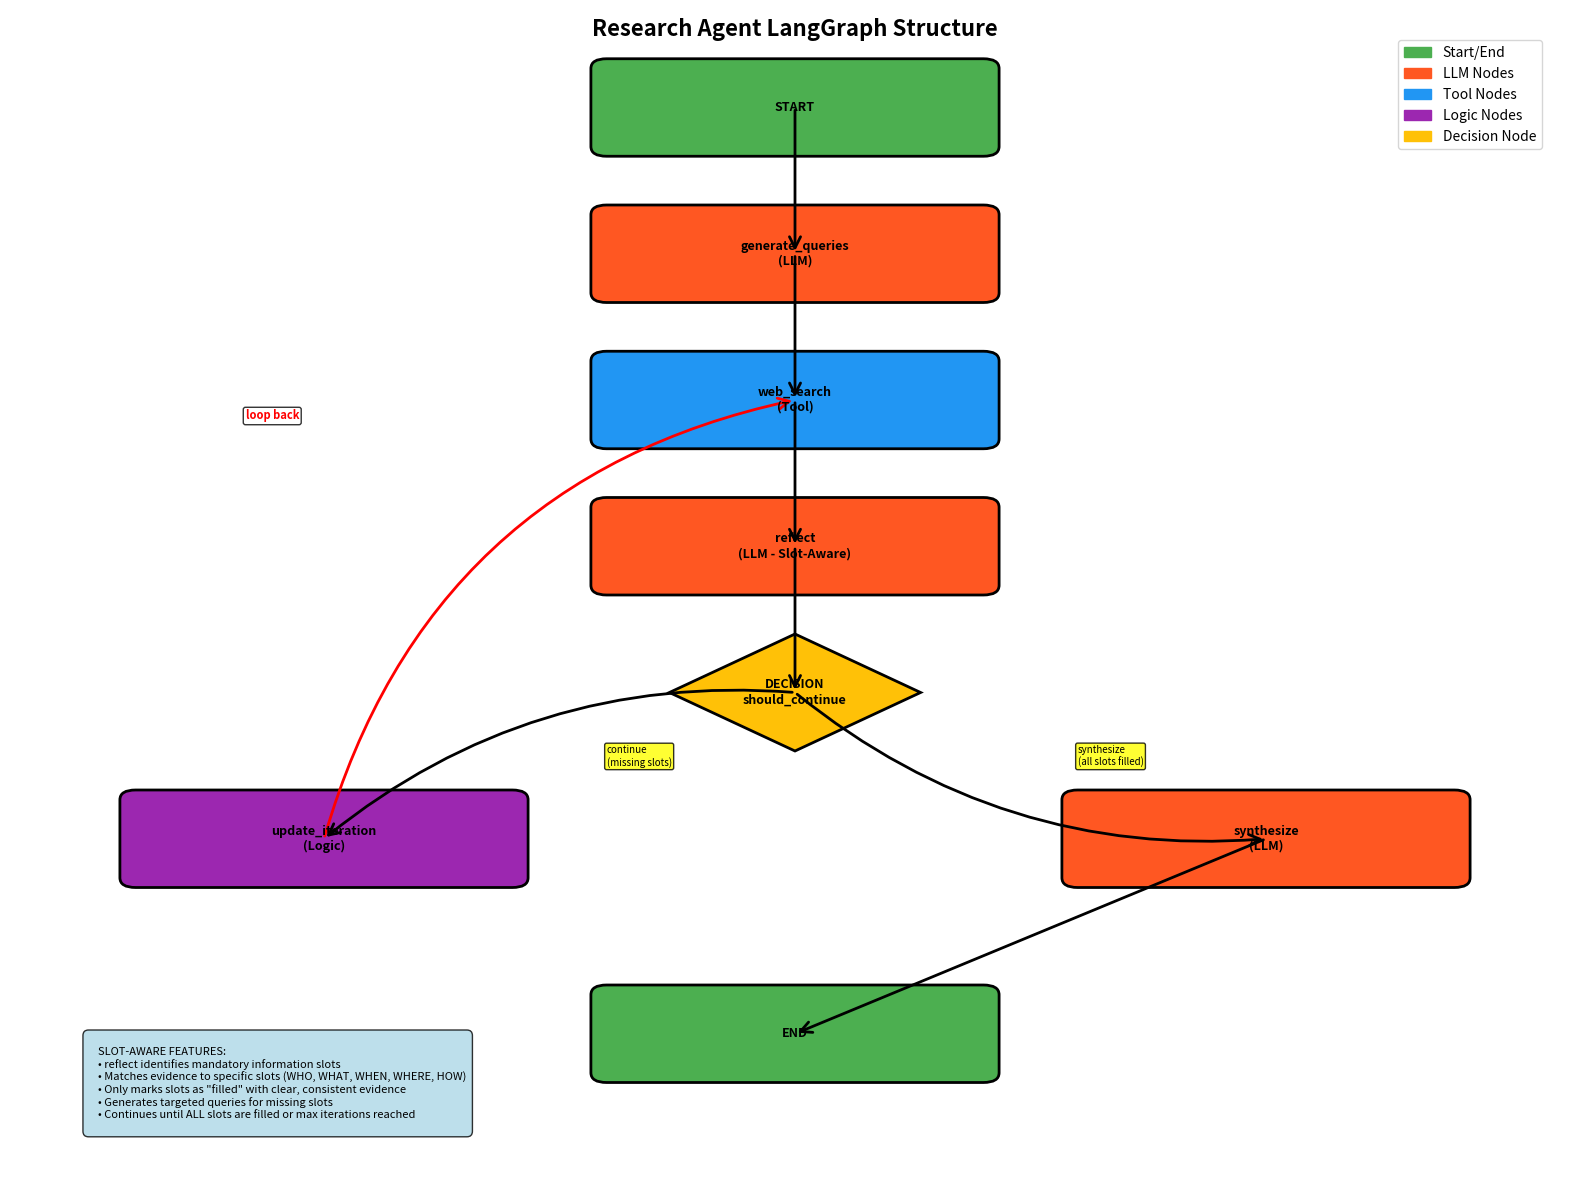
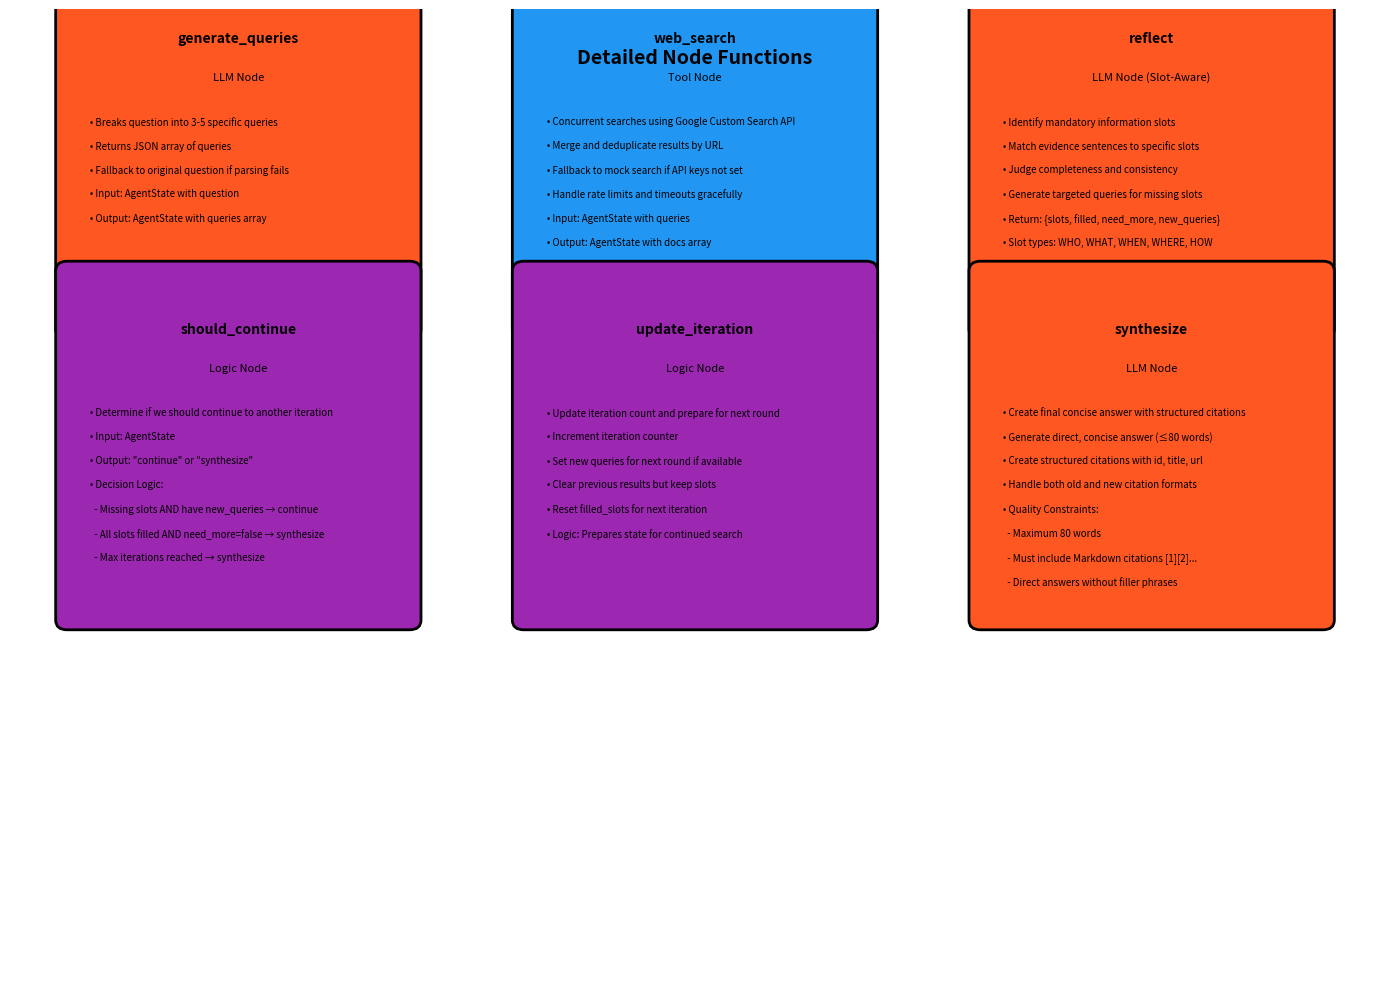
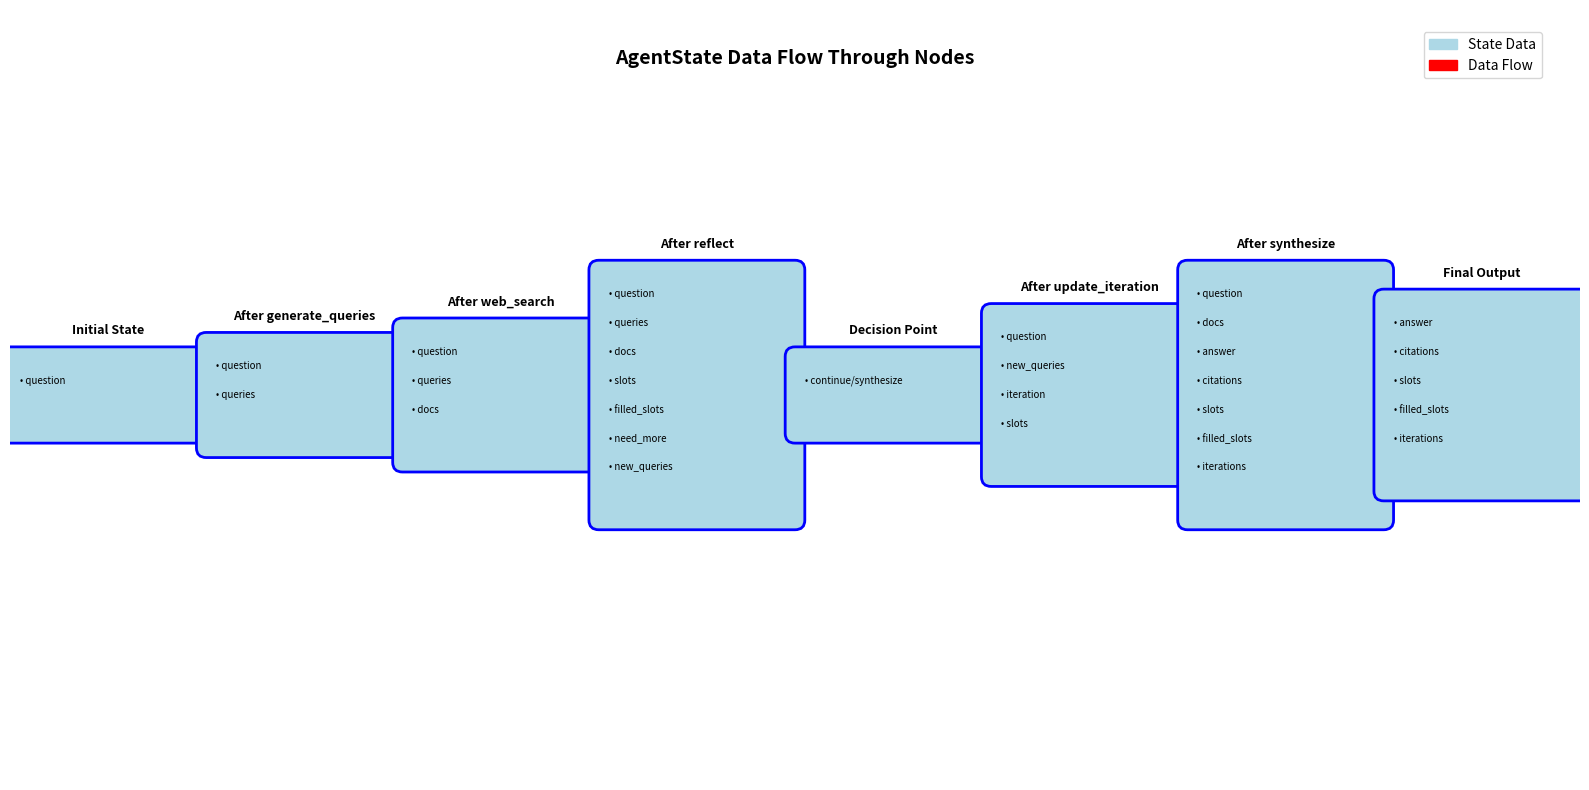

Write Python code to recreate these figures, in order.
#!/usr/bin/env python3
"""
Research Agent Graph Visualizer using Matplotlib and LangGraph

This script creates a visual representation of the research agent's LangGraph structure.
"""

import matplotlib.pyplot as plt
import matplotlib.patches as patches
from matplotlib.patches import FancyBboxPatch, ConnectionPatch
import numpy as np
from typing import Dict, List, Tuple

def create_graph_visualization():
    """Create a matplotlib visualization of the research agent graph."""
    
    # Set up the figure and axis
    fig, ax = plt.subplots(1, 1, figsize=(16, 12))
    ax.set_xlim(0, 10)
    ax.set_ylim(0, 12)
    ax.axis('off')
    
    # Define node positions and properties
    nodes = {
        'start': {'pos': (5, 11), 'label': 'START', 'color': '#4CAF50', 'type': 'start'},
        'generate_queries': {'pos': (5, 9.5), 'label': 'generate_queries\n(LLM)', 'color': '#FF5722', 'type': 'llm'},
        'web_search': {'pos': (5, 8), 'label': 'web_search\n(Tool)', 'color': '#2196F3', 'type': 'tool'},
        'reflect': {'pos': (5, 6.5), 'label': 'reflect\n(LLM - Slot-Aware)', 'color': '#FF5722', 'type': 'llm'},
        'decision': {'pos': (5, 5), 'label': 'DECISION\nshould_continue', 'color': '#FFC107', 'type': 'decision'},
        'update_iteration': {'pos': (2, 3.5), 'label': 'update_iteration\n(Logic)', 'color': '#9C27B0', 'type': 'logic'},
        'synthesize': {'pos': (8, 3.5), 'label': 'synthesize\n(LLM)', 'color': '#FF5722', 'type': 'llm'},
        'end': {'pos': (5, 1.5), 'label': 'END', 'color': '#4CAF50', 'type': 'end'}
    }
    
    # Define edges with labels
    edges = [
        ('start', 'generate_queries', ''),
        ('generate_queries', 'web_search', ''),
        ('web_search', 'reflect', ''),
        ('reflect', 'decision', ''),
        ('decision', 'update_iteration', 'continue\n(missing slots)'),
        ('decision', 'synthesize', 'synthesize\n(all slots filled)'),
        ('update_iteration', 'web_search', 'loop back'),
        ('synthesize', 'end', '')
    ]
    
    # Draw nodes
    for node_name, node_data in nodes.items():
        x, y = node_data['pos']
        color = node_data['color']
        label = node_data['label']
        node_type = node_data['type']
        
        # Different shapes for different node types
        if node_type == 'start':
            # Start node (oval)
            node = FancyBboxPatch((x-1.2, y-0.4), 2.4, 0.8, 
                                boxstyle="round,pad=0.1", 
                                facecolor=color, edgecolor='black', linewidth=2)
        elif node_type == 'end':
            # End node (oval)
            node = FancyBboxPatch((x-1.2, y-0.4), 2.4, 0.8, 
                                boxstyle="round,pad=0.1", 
                                facecolor=color, edgecolor='black', linewidth=2)
        elif node_type == 'decision':
            # Decision node (diamond)
            diamond_points = np.array([[x, y+0.6], [x+0.8, y], [x, y-0.6], [x-0.8, y]])
            node = patches.Polygon(diamond_points, facecolor=color, edgecolor='black', linewidth=2)
        else:
            # Regular nodes (rectangle)
            node = FancyBboxPatch((x-1.2, y-0.4), 2.4, 0.8, 
                                boxstyle="round,pad=0.1", 
                                facecolor=color, edgecolor='black', linewidth=2)
        
        ax.add_patch(node)
        
        # Add text
        ax.text(x, y, label, ha='center', va='center', fontsize=9, fontweight='bold')
    
    # Draw edges
    for start_node, end_node, label in edges:
        start_pos = nodes[start_node]['pos']
        end_pos = nodes[end_node]['pos']
        
        # Special handling for loop back edge
        if start_node == 'update_iteration' and end_node == 'web_search':
            # Create a curved loop back
            control_point = (1, 7.5)
            path = patches.FancyArrowPatch(
                start_pos, end_pos,
                connectionstyle=f"arc3,rad=-0.3",
                arrowstyle='->', mutation_scale=20, lw=2, color='red'
            )
            ax.add_patch(path)
            
            # Add label for loop
            ax.text(1.5, 7.8, 'loop back', fontsize=8, color='red', fontweight='bold',
                   bbox=dict(boxstyle="round,pad=0.2", facecolor='white', alpha=0.8))
        else:
            # Regular straight edges
            if label:
                # Add curved edge with label
                path = patches.FancyArrowPatch(
                    start_pos, end_pos,
                    connectionstyle=f"arc3,rad=0.2",
                    arrowstyle='->', mutation_scale=20, lw=2, color='black'
                )
                ax.add_patch(path)
                
                # Add edge label
                mid_x = (start_pos[0] + end_pos[0]) / 2
                mid_y = (start_pos[1] + end_pos[1]) / 2
                ax.text(mid_x + 0.3, mid_y, label, fontsize=7, 
                       bbox=dict(boxstyle="round,pad=0.2", facecolor='yellow', alpha=0.8))
            else:
                # Simple straight edge
                path = patches.FancyArrowPatch(
                    start_pos, end_pos,
                    arrowstyle='->', mutation_scale=20, lw=2, color='black'
                )
                ax.add_patch(path)
    
    # Add title and legend
    ax.text(5, 11.8, 'Research Agent LangGraph Structure', 
            ha='center', va='center', fontsize=16, fontweight='bold')
    
    # Add legend
    legend_elements = [
        patches.Patch(color='#4CAF50', label='Start/End'),
        patches.Patch(color='#FF5722', label='LLM Nodes'),
        patches.Patch(color='#2196F3', label='Tool Nodes'),
        patches.Patch(color='#9C27B0', label='Logic Nodes'),
        patches.Patch(color='#FFC107', label='Decision Node')
    ]
    ax.legend(handles=legend_elements, loc='upper right', bbox_to_anchor=(0.98, 0.98))
    
    # Add slot-aware information
    slot_info = """
    SLOT-AWARE FEATURES:
    • reflect identifies mandatory information slots
    • Matches evidence to specific slots (WHO, WHAT, WHEN, WHERE, HOW)
    • Only marks slots as "filled" with clear, consistent evidence
    • Generates targeted queries for missing slots
    • Continues until ALL slots are filled or max iterations reached
    """
    
    ax.text(0.5, 0.5, slot_info, fontsize=8, 
            bbox=dict(boxstyle="round,pad=0.5", facecolor='lightblue', alpha=0.8),
            verticalalignment='bottom')
    
    plt.tight_layout()
    return fig

def create_detailed_node_view():
    """Create a detailed view of node types and their functions."""
    
    fig, ax = plt.subplots(1, 1, figsize=(14, 10))
    ax.set_xlim(0, 12)
    ax.set_ylim(0, 10)
    ax.axis('off')
    
    # Node details
    node_details = [
        {
            'name': 'generate_queries',
            'type': 'LLM Node',
            'pos': (2, 8.5),
            'color': '#FF5722',
            'description': [
                '• Breaks question into 3-5 specific queries',
                '• Returns JSON array of queries',
                '• Fallback to original question if parsing fails',
                '• Input: AgentState with question',
                '• Output: AgentState with queries array'
            ]
        },
        {
            'name': 'web_search',
            'type': 'Tool Node',
            'pos': (6, 8.5),
            'color': '#2196F3',
            'description': [
                '• Concurrent searches using Google Custom Search API',
                '• Merge and deduplicate results by URL',
                '• Fallback to mock search if API keys not set',
                '• Handle rate limits and timeouts gracefully',
                '• Input: AgentState with queries',
                '• Output: AgentState with docs array'
            ]
        },
        {
            'name': 'reflect',
            'type': 'LLM Node (Slot-Aware)',
            'pos': (10, 8.5),
            'color': '#FF5722',
            'description': [
                '• Identify mandatory information slots',
                '• Match evidence sentences to specific slots',
                '• Judge completeness and consistency',
                '• Generate targeted queries for missing slots',
                '• Return: {slots, filled, need_more, new_queries}',
                '• Slot types: WHO, WHAT, WHEN, WHERE, HOW'
            ]
        },
        {
            'name': 'should_continue',
            'type': 'Logic Node',
            'pos': (2, 5.5),
            'color': '#9C27B0',
            'description': [
                '• Determine if we should continue to another iteration',
                '• Input: AgentState',
                '• Output: "continue" or "synthesize"',
                '• Decision Logic:',
                '  - Missing slots AND have new_queries → continue',
                '  - All slots filled AND need_more=false → synthesize',
                '  - Max iterations reached → synthesize'
            ]
        },
        {
            'name': 'update_iteration',
            'type': 'Logic Node',
            'pos': (6, 5.5),
            'color': '#9C27B0',
            'description': [
                '• Update iteration count and prepare for next round',
                '• Increment iteration counter',
                '• Set new queries for next round if available',
                '• Clear previous results but keep slots',
                '• Reset filled_slots for next iteration',
                '• Logic: Prepares state for continued search'
            ]
        },
        {
            'name': 'synthesize',
            'type': 'LLM Node',
            'pos': (10, 5.5),
            'color': '#FF5722',
            'description': [
                '• Create final concise answer with structured citations',
                '• Generate direct, concise answer (≤80 words)',
                '• Create structured citations with id, title, url',
                '• Handle both old and new citation formats',
                '• Quality Constraints:',
                '  - Maximum 80 words',
                '  - Must include Markdown citations [1][2]...',
                '  - Direct answers without filler phrases'
            ]
        }
    ]
    
    # Draw node details
    for node in node_details:
        x, y = node['pos']
        color = node['color']
        
        # Draw node box
        node_box = FancyBboxPatch((x-1.5, y-1.8), 3, 3.6, 
                                boxstyle="round,pad=0.1", 
                                facecolor=color, edgecolor='black', linewidth=2)
        ax.add_patch(node_box)
        
        # Add title
        ax.text(x, y+1.2, node['name'], ha='center', va='center', 
               fontsize=10, fontweight='bold')
        ax.text(x, y+0.8, node['type'], ha='center', va='center', 
               fontsize=8, style='italic')
        
        # Add description
        for i, desc in enumerate(node['description']):
            ax.text(x-1.3, y+0.4-i*0.25, desc, ha='left', va='top', 
                   fontsize=7, wrap=True)
    
    # Add title
    ax.text(6, 9.5, 'Detailed Node Functions', 
            ha='center', va='center', fontsize=14, fontweight='bold')
    
    plt.tight_layout()
    return fig

def create_data_flow_diagram():
    """Create a data flow diagram showing state transitions."""
    
    fig, ax = plt.subplots(1, 1, figsize=(16, 8))
    ax.set_xlim(0, 16)
    ax.set_ylim(0, 8)
    ax.axis('off')
    
    # Define state flow
    states = [
        {'name': 'Initial State', 'pos': (1, 4), 'data': ['question']},
        {'name': 'After generate_queries', 'pos': (3, 4), 'data': ['question', 'queries']},
        {'name': 'After web_search', 'pos': (5, 4), 'data': ['question', 'queries', 'docs']},
        {'name': 'After reflect', 'pos': (7, 4), 'data': ['question', 'queries', 'docs', 'slots', 'filled_slots', 'need_more', 'new_queries']},
        {'name': 'Decision Point', 'pos': (9, 4), 'data': ['continue/synthesize']},
        {'name': 'After update_iteration', 'pos': (11, 4), 'data': ['question', 'new_queries', 'iteration', 'slots']},
        {'name': 'After synthesize', 'pos': (13, 4), 'data': ['question', 'docs', 'answer', 'citations', 'slots', 'filled_slots', 'iterations']},
        {'name': 'Final Output', 'pos': (15, 4), 'data': ['answer', 'citations', 'slots', 'filled_slots', 'iterations']}
    ]
    
    # Draw state boxes
    for state in states:
        x, y = state['pos']
        
        # Calculate box height based on data items
        data_height = len(state['data']) * 0.3 + 0.5
        
        # Draw state box
        state_box = FancyBboxPatch((x-1, y-data_height/2), 2, data_height, 
                                 boxstyle="round,pad=0.1", 
                                 facecolor='lightblue', edgecolor='blue', linewidth=2)
        ax.add_patch(state_box)
        
        # Add state name
        ax.text(x, y+data_height/2+0.2, state['name'], ha='center', va='bottom', 
               fontsize=9, fontweight='bold')
        
        # Add data items
        for i, data_item in enumerate(state['data']):
            ax.text(x-0.9, y+data_height/2-0.2-i*0.3, f"• {data_item}", 
                   ha='left', va='top', fontsize=7)
    
    # Draw arrows between states
    for i in range(len(states) - 1):
        start_pos = states[i]['pos']
        end_pos = states[i+1]['pos']
        
        arrow = patches.FancyArrowPatch(
            (start_pos[0] + 1, start_pos[1]), (end_pos[0] - 1, end_pos[1]),
            arrowstyle='->', mutation_scale=20, lw=2, color='red'
        )
        ax.add_patch(arrow)
    
    # Add title
    ax.text(8, 7.5, 'AgentState Data Flow Through Nodes', 
            ha='center', va='center', fontsize=14, fontweight='bold')
    
    # Add legend
    legend_elements = [
        patches.Patch(color='lightblue', label='State Data'),
        patches.Patch(color='red', label='Data Flow')
    ]
    ax.legend(handles=legend_elements, loc='upper right', bbox_to_anchor=(0.98, 0.98))
    
    plt.tight_layout()
    return fig

def main():
    """Create and display all visualizations."""
    
    print("Creating Research Agent Graph Visualizations...")
    
    # Create the main graph visualization
    fig1 = create_graph_visualization()
    fig1.savefig('research_agent_graph.png', dpi=300, bbox_inches='tight')
    print("✓ Main graph saved as 'research_agent_graph.png'")
    
    # Create detailed node view
    fig2 = create_detailed_node_view()
    fig2.savefig('node_details.png', dpi=300, bbox_inches='tight')
    print("✓ Node details saved as 'node_details.png'")
    
    # Create data flow diagram
    fig3 = create_data_flow_diagram()
    fig3.savefig('data_flow.png', dpi=300, bbox_inches='tight')
    print("✓ Data flow saved as 'data_flow.png'")
    
    # Display the main graph
    plt.figure(fig1.number)
    plt.show()
    
    print("\nVisualization complete! Check the generated PNG files for high-resolution versions.")

if __name__ == "__main__":
    main() 